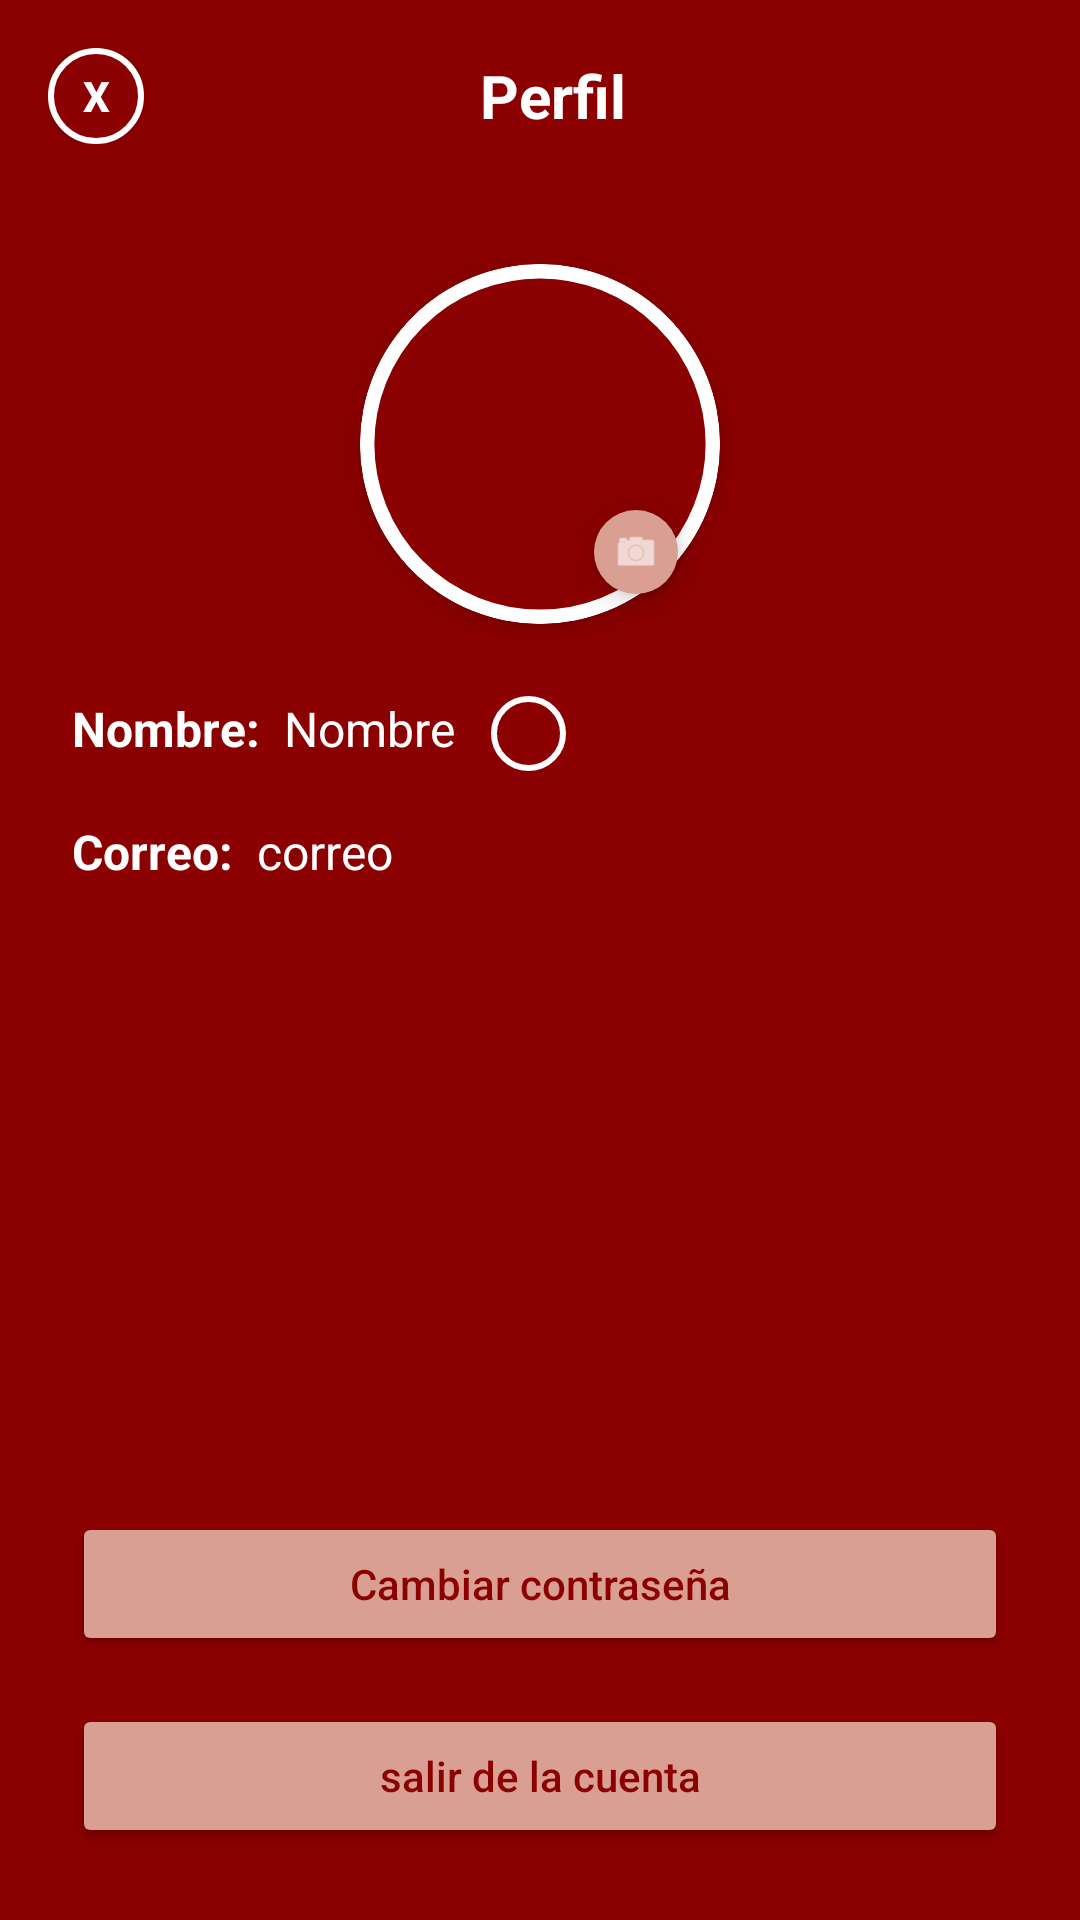

The Android layout XML behind this screen, and the referenced resources:
<!-- AndroidManifest.xml: activity theme Theme.FCocinaya -->
<!-- res/layout/activity_profile.xml -->
<?xml version="1.0" encoding="utf-8"?>
<androidx.constraintlayout.widget.ConstraintLayout
    xmlns:android="http://schemas.android.com/apk/res/android"
    xmlns:app="http://schemas.android.com/apk/res-auto"
    xmlns:tools="http://schemas.android.com/tools"
    android:layout_width="match_parent"
    android:layout_height="match_parent"
    android:background="@color/darkRed"
    tools:context=".ProfileActivity">

    
    <LinearLayout
        android:id="@+id/headerLayout"
        android:layout_width="match_parent"
        android:layout_height="wrap_content"
        android:orientation="horizontal"
        android:gravity="center_vertical"
        android:padding="16dp"
        app:layout_constraintTop_toTopOf="parent">

        
        <Button
            android:id="@+id/btnClose"
            android:layout_width="32dp"
            android:layout_height="32dp"
            android:text="X"
            android:textColor="@color/blanco"
            android:background="@drawable/circle_background"
            android:textStyle="bold"
            android:layout_marginEnd="8dp"/>

        
        <TextView
            android:layout_width="wrap_content"
            android:layout_height="wrap_content"
            android:text="Perfil"
            android:textSize="20sp"
            android:textColor="@color/blanco"
            android:textStyle="bold"
            android:layout_weight="1"
            android:gravity="center"/>

        
        <View
            android:layout_width="32dp"
            android:layout_height="32dp"/>
    </LinearLayout>

    
    <androidx.cardview.widget.CardView
        android:id="@+id/profilePhotoContainer"
        android:layout_width="120dp"
        android:layout_height="120dp"
        android:layout_marginTop="24dp"
        app:cardCornerRadius="60dp"
        app:cardElevation="4dp"
        app:layout_constraintTop_toBottomOf="@id/headerLayout"
        app:layout_constraintStart_toStartOf="parent"
        app:layout_constraintEnd_toEndOf="parent">

        
        <ImageView
            android:id="@+id/profilePhoto"
            android:layout_width="match_parent"
            android:layout_height="match_parent"
            android:scaleType="centerCrop"
            android:src="@drawable/circle_background" />
    </androidx.cardview.widget.CardView>

    
    <com.google.android.material.floatingactionbutton.FloatingActionButton
        android:id="@+id/btnEditPhoto"
        android:layout_width="28dp"
        android:layout_height="28dp"
        android:layout_marginEnd="4dp"
        android:backgroundTint="@color/fondo_rosa"
        android:src="@android:drawable/ic_menu_camera"
        android:contentDescription="Editar foto de perfil"
        app:fabCustomSize="28dp"
        app:maxImageSize="16dp"
        app:strokeColor="@color/darkRed"
        app:strokeWidth="1dp"
        app:layout_constraintBottom_toBottomOf="@id/profilePhotoContainer"
        app:layout_constraintEnd_toEndOf="@id/profilePhotoContainer"
        app:tint="@color/blanco" />

    
    <LinearLayout
        android:id="@+id/profileInfoContainer"
        android:layout_width="match_parent"
        android:layout_height="wrap_content"
        android:orientation="vertical"
        android:layout_marginTop="24dp"
        android:layout_marginStart="24dp"
        android:layout_marginEnd="24dp"
        app:layout_constraintTop_toBottomOf="@id/profilePhotoContainer">

        
        <LinearLayout
            android:layout_width="match_parent"
            android:layout_height="wrap_content"
            android:orientation="horizontal"
            android:layout_marginBottom="16dp">

            <TextView
                android:layout_width="wrap_content"
                android:layout_height="wrap_content"
                android:text="Nombre:"
                android:textColor="@color/blanco"
                android:textSize="16sp"
                android:textStyle="bold"
                android:layout_marginEnd="8dp"/>

            <TextView
                android:id="@+id/tvUserName"
                android:layout_width="wrap_content"
                android:layout_height="wrap_content"
                android:text="Nombre"
                android:textColor="@color/blanco"
                android:textSize="16sp"/>

            
            <View
                android:layout_width="25dp"
                android:layout_height="25dp"
                android:layout_marginStart="12dp"
                android:layout_gravity="center_vertical"
                android:background="@drawable/circle_background"/>
        </LinearLayout>

        
        <LinearLayout
            android:layout_width="match_parent"
            android:layout_height="wrap_content"
            android:orientation="horizontal"
            android:layout_marginBottom="16dp">

            <TextView
                android:layout_width="wrap_content"
                android:layout_height="wrap_content"
                android:text="Correo:"
                android:textColor="@color/blanco"
                android:textSize="16sp"
                android:textStyle="bold"
                android:layout_marginEnd="8dp"/>

            <TextView
                android:id="@+id/tvUserEmail"
                android:layout_width="wrap_content"
                android:layout_height="wrap_content"
                android:text="correo"
                android:textColor="@color/blanco"
                android:textSize="16sp"/>
        </LinearLayout>
    </LinearLayout>

    
    <LinearLayout
        android:id="@+id/buttonsContainer"
        android:layout_width="match_parent"
        android:layout_height="wrap_content"
        android:orientation="vertical"
        android:padding="24dp"
        app:layout_constraintBottom_toBottomOf="parent"
        app:layout_constraintStart_toStartOf="parent"
        app:layout_constraintEnd_toEndOf="parent">

        
        <Button
            android:id="@+id/btnChangePassword"
            android:layout_width="match_parent"
            android:layout_height="wrap_content"
            android:text="Cambiar contraseña"
            android:textColor="@color/darkRed"
            android:backgroundTint="@color/fondo_rosa"
            android:textAllCaps="false"
            android:layout_marginBottom="16dp"
            android:padding="12dp"/>

        
        <Button
            android:id="@+id/btnLogout"
            android:layout_width="match_parent"
            android:layout_height="wrap_content"
            android:text="salir de la cuenta"
            android:textColor="@color/darkRed"
            android:backgroundTint="@color/fondo_rosa"
            android:textAllCaps="false"
            android:padding="12dp"/>
    </LinearLayout>

</androidx.constraintlayout.widget.ConstraintLayout>
<!-- resources referenced by this layout -->
<resources>
  <color name="blanco">#FFFFFF</color>
  <color name="darkRed">#8B0000</color>
  <color name="fondo_rosa">#DA9F93</color>
  <!-- drawable circle_background (drawable) -->
  <shape xmlns:android="http://schemas.android.com/apk/res/android"
      android:shape="oval">
  
      
      <solid android:color="@color/darkRed" />
  
      
      <size
          android:width="50dp"
      android:height="50dp" />
  
      
      <stroke
          android:width="2dp"
      android:color="@color/blanco" />
  </shape>
  <style name="Theme.FCocinaya" parent="Base.Theme.FCocinaya" />
  <style name="Base.Theme.FCocinaya" parent="Theme.Material3.DayNight.NoActionBar">
          
          
      </style>
</resources>
